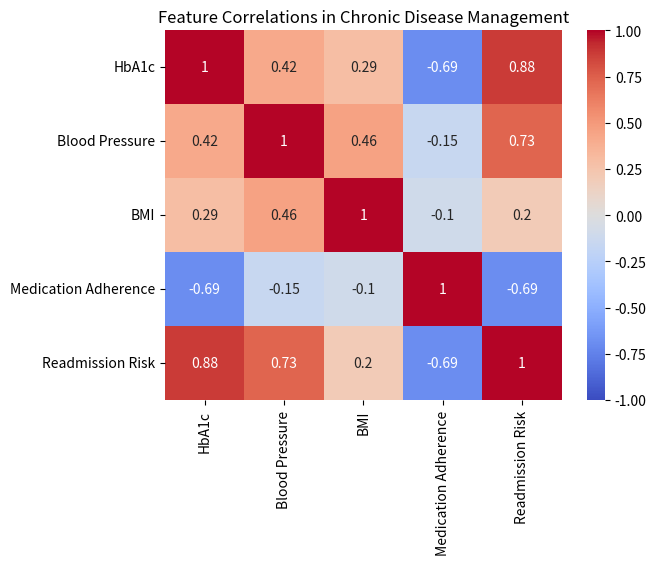

Write the Python code that produced this figure.
import seaborn as sns
import matplotlib.pyplot as plt

# Sample data (replace with your values)
data = [[1.00, 0.42, 0.29, -0.69, 0.88],
        [0.42, 1.00, 0.46, -0.15, 0.73],
        [0.29, 0.46, 1.00, -0.10, 0.20],
        [-0.69, -0.15, -0.10, 1.00, -0.69],
        [0.88, 0.73, 0.20, -0.69, 1.00]]

features = ["HbA1c", "Blood Pressure", "BMI", "Medication Adherence", "Readmission Risk"]

sns.heatmap(data, xticklabels=features, yticklabels=features, 
            annot=True, cmap="coolwarm", vmin=-1, vmax=1)
plt.title("Feature Correlations in Chronic Disease Management")
plt.show()